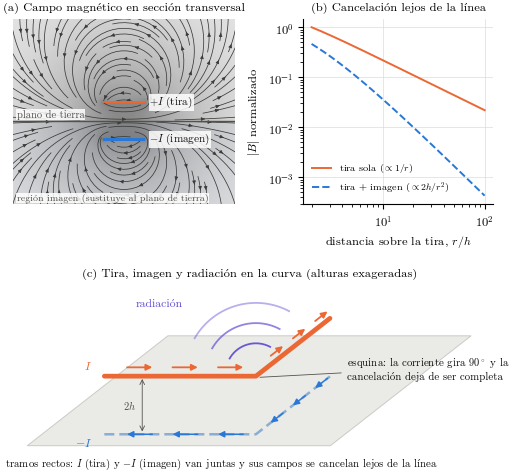

This figure's Python source:
"""Figura de la discusion 6.3: par de corrientes tira-imagen y radiacion en la curva."""
import os, numpy as np, matplotlib
matplotlib.use("Agg")
import matplotlib.pyplot as plt
from matplotlib import font_manager as fm
from matplotlib.patches import Rectangle
from mpl_toolkits.mplot3d.art3d import Poly3DCollection

try:
    fm.fontManager.addfont("/usr/share/texmf/fonts/opentype/public/lm/lmroman10-regular.otf")
except Exception:
    pass
plt.rcParams.update({"font.family": "Latin Modern Roman", "mathtext.fontset": "cm", "font.size": 8.5,
                     "savefig.bbox": "tight", "savefig.pad_inches": 0.03})
TXT1, TXT2 = "#0b0b0b", "#52514e"
CU, IMG = "#eb6834", "#2a78d6"
OUT = "figuras"
os.makedirs(OUT, exist_ok=True)
Wn = 1.14 / 0.508   # ancho normalizado a h

# ---------------- campo de la tira y su imagen (2D, h = 1) ----------------
def B_tira(X, Y, y0, signo, n=41):
    bx = np.zeros_like(X); by = np.zeros_like(X)
    for xc in np.linspace(-Wn / 2, Wn / 2, n):
        dx, dy = X - xc, Y - y0
        r2 = dx ** 2 + dy ** 2 + 1e-6
        bx += signo * (-dy) / r2 / n
        by += signo * dx / r2 / n
    return bx, by

x = np.linspace(-6, 6, 400); y = np.linspace(-4.5, 5.5, 400)
X, Y = np.meshgrid(x, y)
b1x, b1y = B_tira(X, Y, 1.0, +1)
b2x, b2y = B_tira(X, Y, -1.0, -1)
BX, BY = b1x + b2x, b1y + b2y
BM = np.sqrt(BX ** 2 + BY ** 2)

fig = plt.figure(figsize=(6.3, 6.0))
gs = fig.add_gridspec(2, 2, height_ratios=[1, 1.15], width_ratios=[1.25, 1], hspace=0.32, wspace=0.28)

ax = fig.add_subplot(gs[0, 0])
ax.add_patch(Rectangle((-6, -4.5), 12, 4.5, fc="#eef2f8", ec="none", zorder=0))
ax.pcolormesh(X, Y, np.log10(BM), cmap="Greys", vmin=-2.5, vmax=0.6, shading="auto", alpha=0.55,
              rasterized=True, zorder=1)
ax.streamplot(x, y, BX, BY, color="#3a3a38", linewidth=0.55, density=1.1, arrowsize=0.5, zorder=2)
ax.axhline(0, color=TXT2, lw=1.0, zorder=3)
ax.add_patch(Rectangle((-Wn / 2, 0.93), Wn, 0.14, fc=CU, ec="none", zorder=4))
ax.add_patch(Rectangle((-Wn / 2, -1.07), Wn, 0.14, fc=IMG, ec="none", zorder=4))
ax.text(Wn / 2 + 0.25, 1.0, "$+I$ (tira)", va="center", fontsize=7.6, color=TXT1, zorder=5,
        bbox=dict(fc="white", ec="none", pad=0.6, alpha=0.85))
ax.text(Wn / 2 + 0.25, -1.0, "$-I$ (imagen)", va="center", fontsize=7.6, color=TXT1, zorder=5,
        bbox=dict(fc="white", ec="none", pad=0.6, alpha=0.85))
ax.text(-5.8, 0.18, "plano de tierra", fontsize=7.2, color=TXT2, zorder=5, bbox=dict(fc="white", ec="none", pad=0.6, alpha=0.85))
ax.text(-5.8, -4.3, "región imagen (sustituye al plano de tierra)", fontsize=6.8, color=TXT2, zorder=5, bbox=dict(fc="white", ec="none", pad=0.6, alpha=0.85))
ax.set_xlim(-6, 6); ax.set_ylim(-4.5, 5.5)
ax.set_aspect("equal"); ax.set_xticks([]); ax.set_yticks([])
for s in ax.spines.values():
    s.set_visible(False)
ax.set_title("(a) Campo magnético en sección transversal", fontsize=8.5)

# ---------------- decaimiento con la distancia ----------------
ax = fig.add_subplot(gs[0, 1])
r = np.logspace(0.3, 2, 200)
sola = np.array([np.hypot(*B_tira(np.array([0.0]), np.array([1 + ri]), 1.0, +1)) for ri in r]).ravel()
bxp, byp = [], []
for ri in r:
    a1 = B_tira(np.array([0.0]), np.array([1 + ri]), 1.0, +1)
    a2 = B_tira(np.array([0.0]), np.array([1 + ri]), -1.0, -1)
    bxp.append(a1[0] + a2[0]); byp.append(a1[1] + a2[1])
par = np.hypot(np.array(bxp), np.array(byp)).ravel()
ax.loglog(r, sola / sola[0], color=CU, lw=1.4, label="tira sola ($\\propto 1/r$)")
ax.loglog(r, par / sola[0], color=IMG, lw=1.4, ls="--", label="tira + imagen ($\\propto 2h/r^2$)")
ax.set_xlabel("distancia sobre la tira, $r/h$")
ax.set_ylabel("$|B|$ normalizado")
ax.grid(True, which="major", color="#dcdcd8", lw=0.5)
for s in ["top", "right"]:
    ax.spines[s].set_visible(False)
ax.legend(fontsize=7, frameon=False, loc="lower left")
ax.set_title("(b) Cancelación lejos de la línea", fontsize=8.5)

# ---------------- esquema de la curva (proyeccion oblicua dibujada a mano) ----------------
ax = fig.add_subplot(gs[1, :])
ang = np.radians(38); k = 0.62
def P(x, y, z):
    return x + k * y * np.cos(ang), z + k * y * np.sin(ang)
L, zt = 6.0, 1.15
def linea(pts, **kw):
    uv = np.array([P(*q) for q in pts]); ax.plot(uv[:, 0], uv[:, 1], **kw)
def flecha(p0, p1, color, lw=1.3):
    ax.annotate("", xy=P(*p1), xytext=P(*p0), arrowprops=dict(arrowstyle="-|>", color=color, lw=lw,
                                                               mutation_scale=9, shrinkA=0, shrinkB=0))
# imagen (debajo del plano)
linea([(0, 0, -zt), (L, 0, -zt), (L, L, -zt)], color=IMG, lw=1.8, ls=(0, (4, 2)))
for xi in [0.9, 2.7, 4.5]:
    flecha((xi + 1.0, 0, -zt), (xi, 0, -zt), IMG, 1.1)
for yi in [1.2, 3.0, 4.8]:
    flecha((L, yi + 1.0, -zt), (L, yi, -zt), IMG, 1.1)
# plano de tierra
gp = np.array([P(*q) for q in [(-1.0, -4.2, 0), (L + 5.0, -4.2, 0), (L + 5.0, L + 1.2, 0), (-1.0, L + 1.2, 0)]])
ax.fill(gp[:, 0], gp[:, 1], fc="#d9d9d4", ec="#a9a9a2", lw=0.7, alpha=0.55, zorder=2)
# tira (encima del plano)
uv = np.array([P(*q) for q in [(0, 0, zt), (L, 0, zt), (L, L, zt)]])
ax.plot(uv[:, 0], uv[:, 1], color=CU, lw=3.4, solid_capstyle="round", zorder=4)
for xi in [0.9, 2.7, 4.5]:
    flecha((xi, 0, zt + 0.35), (xi + 1.0, 0, zt + 0.35), CU)
for yi in [1.2, 3.0, 4.8]:
    flecha((L, yi, zt + 0.35), (L, yi + 1.0, zt + 0.35), CU)
# conectores verticales que indican la separacion 2h
for (xq, yq) in [(1.5, 0)]:
    u0, v0 = P(xq, yq, zt); u1, v1 = P(xq, yq, -zt)
    ax.annotate("", xy=(u1, v1), xytext=(u0, v0), arrowprops=dict(arrowstyle="<->", lw=0.6, color=TXT2), zorder=5)
    ax.text(u0 - 0.25, (v0 + v1) / 2, "$2h$", fontsize=7.6, color=TXT2, ha="right", va="center", zorder=5)
# frentes de onda desde la esquina exterior (hacia afuera de la L y hacia arriba)
uc, vc = P(L, 0, zt)
for rad, al in [(1.2, 0.95), (2.0, 0.7), (2.8, 0.45)]:
    t = np.linspace(np.radians(62), np.radians(150), 60)
    ax.plot(uc + rad * np.cos(t), vc + 0.1 + rad * np.sin(t), color="#6250d6", lw=1.3, alpha=al, zorder=6)
ax.text(uc - 2.9, vc + 2.75, "radiación", fontsize=8, color="#6250d6", zorder=6, ha="right")
ax.text(0.0, -0.02, "tramos rectos: $I$ (tira) y $-I$ (imagen) van juntas y sus campos se cancelan lejos de la línea",
        transform=ax.transAxes, fontsize=7.4, color=TXT1, va="top", zorder=6)
ax.annotate("esquina: la corriente gira $90^\\circ$ y la\ncancelación deja de ser completa",
            xy=(uc + 0.05, vc - 0.05), xytext=(0.70, 0.62), textcoords="axes fraction",
            fontsize=7.4, color=TXT1, va="top", ha="left", zorder=6,
            arrowprops=dict(arrowstyle="-", lw=0.6, color=TXT2))
ax.text(*P(-0.5, 0, zt + 0.25), "$I$", fontsize=8.5, color=CU, ha="right", zorder=6)
ax.text(*P(-0.5, 0, -zt - 0.1), "$-I$", fontsize=8.5, color=IMG, ha="right", va="top", zorder=6)
ax.set_aspect("equal"); ax.axis("off")
ax.set_title("(c) Tira, imagen y radiación en la curva (alturas exageradas)", fontsize=8.5, pad=14)

fig.savefig(os.path.join(OUT, "fig9_imagen_radiacion.pdf"), dpi=300)
fig.savefig(os.path.join(OUT, "fig9_imagen_radiacion.png"), dpi=220)
print("ok")
